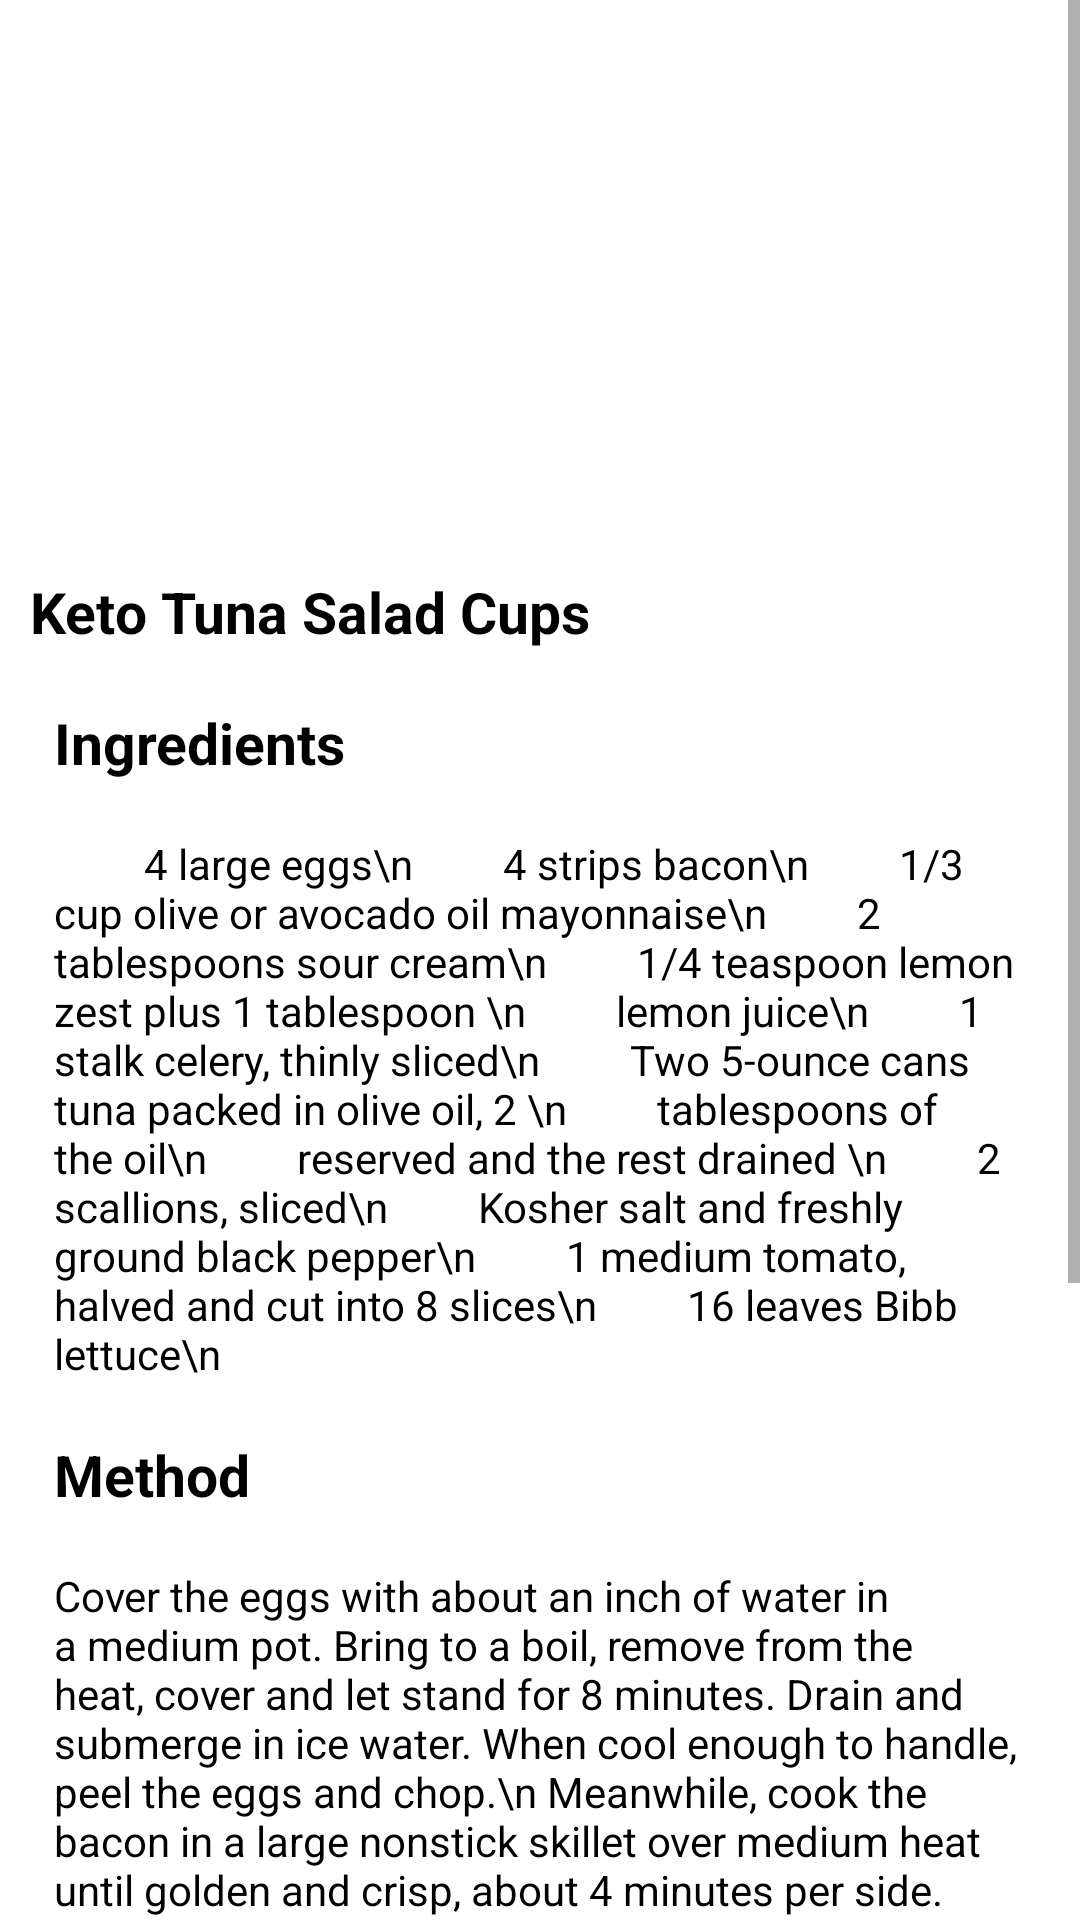

Android layout source for this screen:
<!-- AndroidManifest.xml: application theme Theme.WorthTheWeight -->
<!-- res/layout/activity_thirdlu.xml -->
<?xml version="1.0" encoding="utf-8"?>
<ScrollView xmlns:android="http://schemas.android.com/apk/res/android"
    xmlns:app="http://schemas.android.com/apk/res-auto"
    xmlns:tools="http://schemas.android.com/tools"
    android:layout_width="match_parent"
    android:layout_height="match_parent">

    <LinearLayout
        android:layout_width="match_parent"
        android:layout_height="match_parent"
        android:orientation="vertical">

        <ImageView
            android:layout_width="wrap_content"
            android:layout_height="179dp"
            android:background="@drawable/tunasalad"
            ></ImageView>

        <TextView
            android:layout_width="wrap_content"
            android:layout_height="wrap_content"
            android:layout_marginLeft="10dp"
            android:layout_marginTop="12dp"
            android:text="Keto Tuna Salad Cups"
            android:textColor="@color/black"
            android:textSize="19sp"
            android:textStyle="bold"/>

        <TextView
            android:layout_width="wrap_content"
            android:layout_height="wrap_content"
            android:layout_marginLeft="18dp"
            android:layout_marginTop="18dp"
            android:text="Ingredients"
            android:textColor="@color/black"
            android:textSize="19sp"
            android:textStyle="bold"/>


        <TextView
            android:layout_width="wrap_content"
            android:layout_height="wrap_content"
            android:layout_margin="18dp"
            android:text="
        4 large eggs\n
        4 strips bacon\n
        1/3 cup olive or avocado oil mayonnaise\n
        2 tablespoons sour cream\n
        1/4 teaspoon lemon zest plus 1 tablespoon \n
        lemon juice\n
        1 stalk celery, thinly sliced\n
        Two 5-ounce cans tuna packed in olive oil, 2 \n
        tablespoons of the oil\n
        reserved and the rest drained \n
        2 scallions, sliced\n
        Kosher salt and freshly ground black pepper\n
        1 medium tomato, halved and cut into 8 slices\n
        16 leaves Bibb lettuce\n
"
            android:textColor="@color/black"
            android:textSize="14sp"/>

        <TextView
            android:layout_width="wrap_content"
            android:layout_height="wrap_content"
            android:layout_marginLeft="18dp"
            android:text="Method"
            android:textColor="@color/black"
            android:textSize="19sp"
            android:textStyle="bold"/>

        <TextView
            android:layout_width="wrap_content"
            android:layout_height="wrap_content"
            android:layout_margin="18dp"
            android:text="Cover the eggs with about an inch of water in a medium pot. Bring to a boil, remove from the heat, cover and let stand for 8 minutes. Drain and submerge in ice water. When cool enough to handle, peel the eggs and chop.\n
Meanwhile, cook the bacon in a large nonstick skillet over medium heat until golden and crisp, about 4 minutes per side. Remove to a paper towel-lined plate. Crumble into bite-size pieces. \n
Whisk together the mayonnaise, sour cream, lemon zest and juice, celery, reserved tuna oil, three-quarters of the scallions, 1/4 teaspoon salt and several grinds of pepper in a medium bowl. Add the tuna and three-quarters of the bacon and egg and gently fold together (do not overmix). Season with additional salt and pepper if needed. \n
Sprinkle the tomato slices with salt and pepper.\n
Double-up the lettuce leaves and fill each with some tuna salad. Tuck in a tomato slice. Sprinkle with reserved scallions, bacon and egg."
            android:textColor="@color/black"
            android:textSize="14sp"/>

        <TextView
            android:layout_width="wrap_content"
            android:layout_height="wrap_content"
            android:layout_marginLeft="18dp"
            android:text="Nutrition Facts:"
            android:textColor="@color/black"
            android:textSize="19sp"
            android:textStyle="bold"
            />


        <TextView
            android:layout_width="wrap_content"
            android:layout_height="wrap_content"
            android:layout_marginLeft="18dp"
            android:text="
•	Calories: 125kcal \n
•	Carbohydrates: 2g \n
•	Protein: 20g \n
•	Fat: 4g \n
•	Saturated Fat: 1g \n
•	Cholesterol: 141mg  \n
•	Sodium: 112mg \n
•	Fiber: 1g \n
"
            android:textColor="@color/black"
            android:textSize="16sp"/>

    </LinearLayout>

</ScrollView>
<!-- resources referenced by this layout -->
<resources>
  <color name="black">#FF000000</color>
  <style name="Theme.WorthTheWeight" parent="Theme.MaterialComponents.DayNight.DarkActionBar">
          
          <item name="colorPrimary">@color/purple_500</item>
          <item name="colorPrimaryVariant">@color/purple_700</item>
          <item name="colorOnPrimary">@color/white</item>
          
          <item name="colorSecondary">@color/teal_200</item>
          <item name="colorSecondaryVariant">@color/teal_700</item>
          <item name="colorOnSecondary">@color/black</item>
          
          <item name="android:statusBarColor" tools:targetApi="l">?attr/colorPrimaryVariant</item>
          
      </style>
  <color name="purple_500">#0096ff</color>
  <color name="purple_700">#186296</color>
  <color name="white">#FFFFFFFF</color>
  <color name="teal_200">#FF03DAC5</color>
  <color name="teal_700">#FF018786</color>
</resources>
